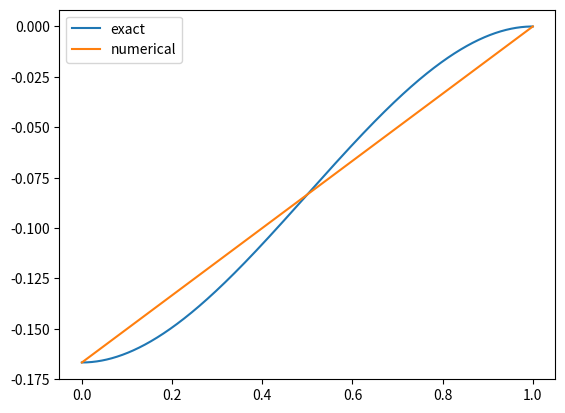

Write the Python code that produced this figure.
import matplotlib.pyplot as plt
import numpy as np
import sympy as sym

N = 1
C = 0
D = 0

x = sym.Symbol("x")
h = sym.Symbol("h")

psi0 = (x-h)*(x-2*h)/(2*h*h)
psi1 = -x*(x-2*h)/(h*h)
#psi2 = x*(x-h)/(2*h*h)

d_psi0 = sym.simplify(sym.diff(psi0, x))
d_psi1 = sym.simplify(sym.diff(psi1, x))
#d_psi2 = sym.simplify(sym.diff(psi2, x))

psi00 = sym.simplify(d_psi0*d_psi0)
psi01 = sym.simplify(d_psi0*d_psi1)
#psi02 = sym.simplify(d_psi0*d_psi2)
psi11 = sym.simplify(d_psi1*d_psi1)
#psi12 = sym.simplify(d_psi1*d_psi2)
#psi22 = sym.simplify(d_psi2*d_psi2)

A00 = sym.simplify(sym.integrate(psi00, (x, 0, 2*h)))
A01 = sym.simplify(sym.integrate(psi01, (x, 0, 2*h)))
#A02 = sym.simplify(sym.integrate(psi02, (x, 0, 1)))
A11 = sym.simplify(sym.integrate(psi11, (x, 0, 2*h)))
#A12 = sym.simplify(sym.integrate(psi12, (x, 0, 1)))
#A22 = sym.simplify(sym.integrate(psi22, (x, 0, 1)))

step = 1/(2*N)

#A1 = np.array([[A00.subs(h, step), A01.subs(h, step), A02.subs(h, step)], [A01.subs(h, step), A11.subs(h, step), A12.subs(h, step)], [A02.subs(h, step), A12.subs(h, step), A22.subs(h, step)]], dtype="float").reshape(3,3)

#A1 = np.array([[A00, A01, A02], [A01, A11, A12], [A02, A12, A22]]).reshape(3,3)

A2 = np.array([[A00.subs(h, step), A01.subs(h, step)], [A01.subs(h, step), A11.subs(h, step)]], dtype="float").reshape(2,2)

f = 2*x - 1

b0 = sym.simplify(f*psi0)
b1 = sym.simplify(f*psi1)
#b2 = sym.simplify(f*psi2)


B0 = sym.simplify(sym.integrate(b0, (x, 0, 2*h)))
B1 = sym.simplify(sym.integrate(b1, (x, 0, 2*h)))
#B2 = sym.simplify(sym.integrate(b2, (x, 0, 1)))

#B = np.array([B0.subs(h, step), B1.subs(h, step), B2.subs(h, step)], dtype="float").reshape(3,1)
B2 = np.array([B0.subs(h, step), B1.subs(h, step)], dtype="float").reshape(2,1)
#B = np.array([B0, B1, B2])
#print(B)


h = 1/(2*N)


X = np.linalg.solve(A2,B2)


def analytical(x, C, D):
    return 0.5*x*x - 1/3 * x**3 + C*x +D -C -1/6

def u(x):
    psi0 = (x-h)*(x-2*h)/(2*h*h)
    psi1 = -x*(x-2*h)/(h*h)
    #psi2 = x*(x-h)/(2*h*h)
    return X[0]*psi0 + X[1]*psi1 #+ X[2]*psi2


u = np.vectorize(u)


x = np.linspace(0,1,1000)
plt.plot(x, analytical(x, C, D), label="exact")
plt.plot(x, u(x), label="numerical")
plt.legend()
plt.show()

"""
psi0 = lambda x, h: (x-h)*(x-2*h)/(2*h*h)
psi1 = lambda x, h: -x*(x-2*h)/(h*h)
psi2 = lambda x, h: x*(x-h)/(2*h*h)




x = np.linspace(0,1,1000)


plt.plot(x, psi0(x,h), label="psi0")
plt.plot(x, psi1(x,h), label="psi1")
plt.plot(x, psi2(x,h), label="psi2")
plt.legend()
plt.show()
"""
